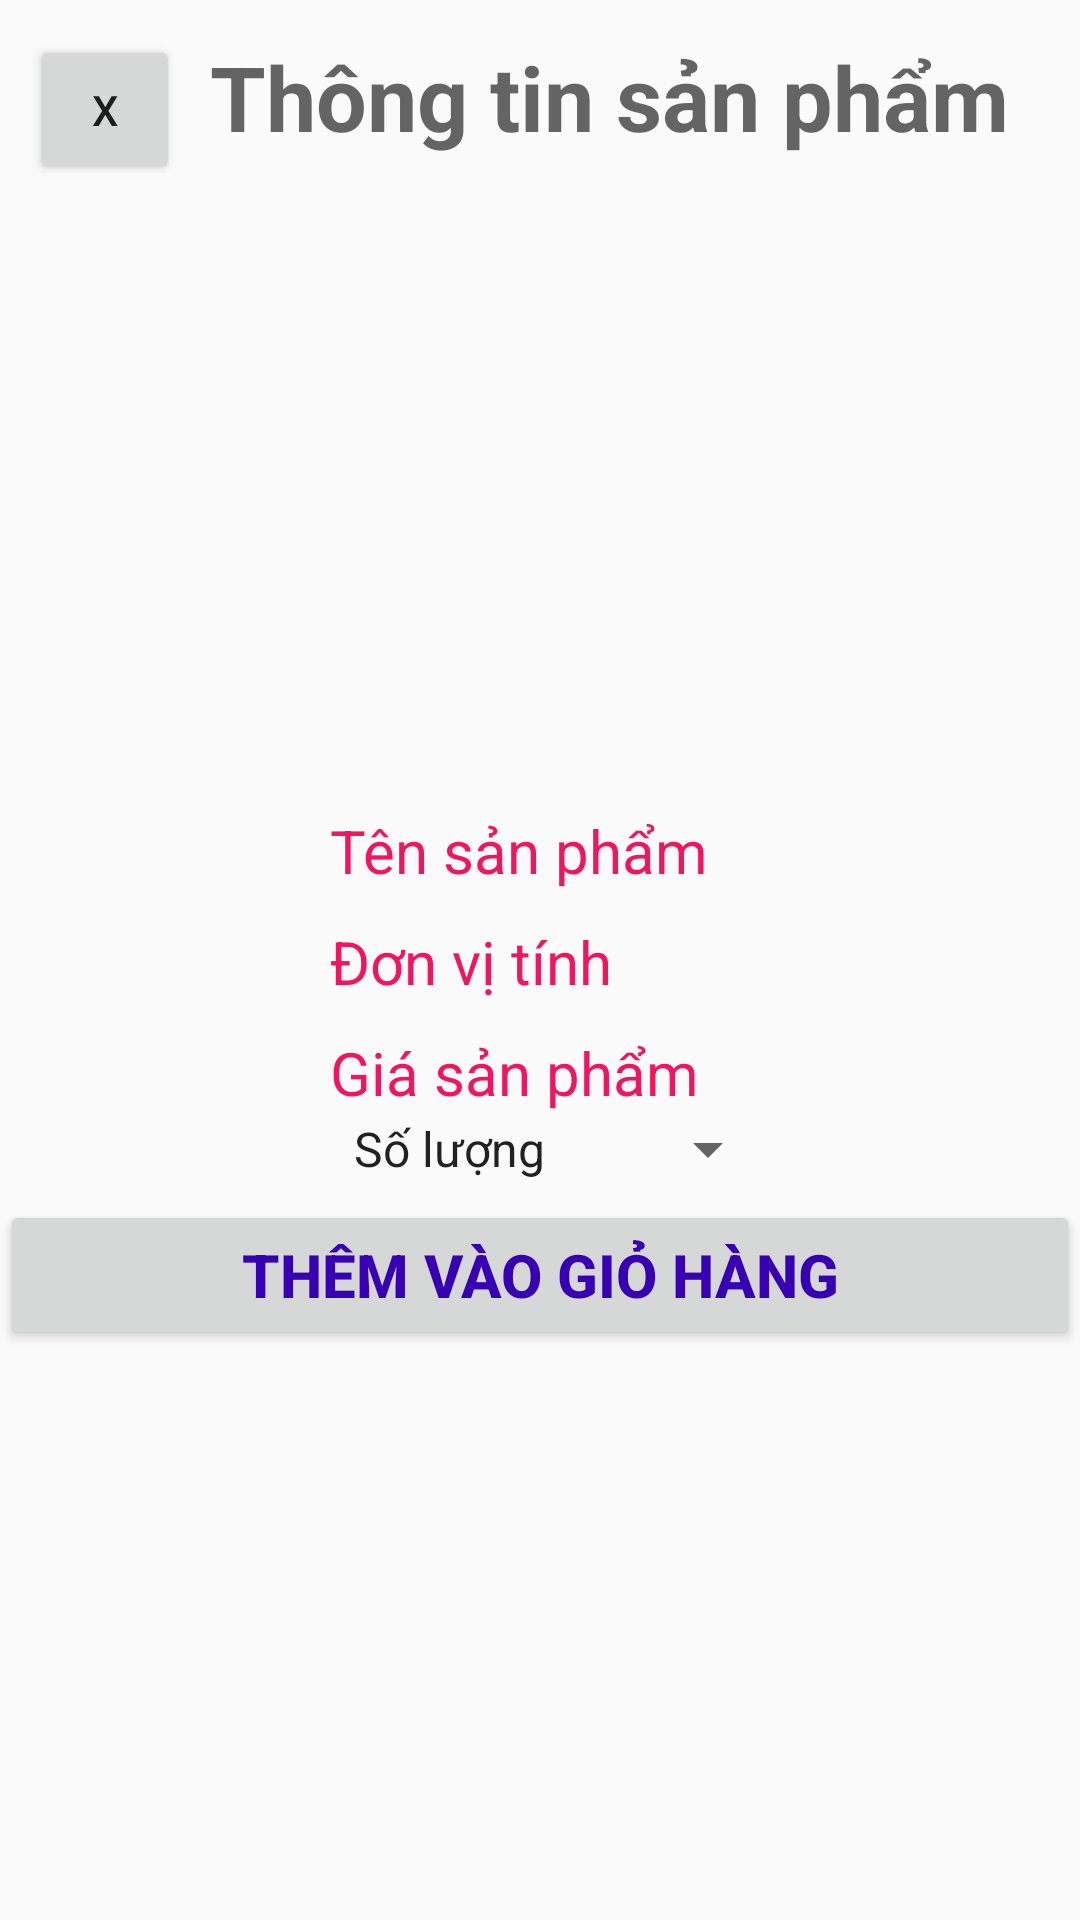

Android layout source for this screen:
<!-- AndroidManifest.xml: application theme Theme.K5_banhang -->
<!-- res/layout/activity_chitietsanpham.xml -->
<?xml version="1.0" encoding="utf-8"?>
<LinearLayout xmlns:android="http://schemas.android.com/apk/res/android"
    xmlns:tools="http://schemas.android.com/tools"
    android:orientation="vertical"
    android:layout_width="match_parent"
    android:layout_height="match_parent"
    tools:context=".View.ChiTietSPActivity">

<LinearLayout
    android:layout_width="match_parent"
    android:layout_height="70dp"
    android:orientation="horizontal">

    <Button
        android:id="@+id/btnExit"
        android:layout_margin="10dp"
        android:layout_width="50dp"
        android:layout_height="50dp"
        android:text="x"></Button>
    <TextView
        android:layout_width="270dp"
        android:layout_height="wrap_content"
        android:hint="Thông tin sản phẩm"
        android:textSize="30dp"
        android:textStyle="bold"
        android:layout_marginTop="12dp"
        android:textColor="@color/purple_200"></TextView>
    <ImageView
        android:id="@+id/iv_giohang"
        android:layout_margin="10dp"
        android:layout_width="50dp"
        android:layout_height="50dp"
        android:src="@drawable/cart"></ImageView>
</LinearLayout>

    <ImageView
        android:id="@+id/imgCTSanPham"
        android:layout_marginTop="10dp"
        android:layout_gravity="center"
        android:layout_width="170dp"
        android:layout_height="170dp"></ImageView>

    <LinearLayout
        android:layout_width="match_parent"
        android:layout_height="150dp"
        android:orientation="vertical"
        android:layout_marginLeft="10dp">

        <TextView
            android:id="@+id/tv_tensp"
            android:layout_width="150dp"
            android:layout_height="wrap_content"
            android:layout_gravity="center"
            android:layout_marginTop="20dp"
            android:text="Tên sản phẩm"
            android:textColor="#EF165F"
            android:textSize="20dp" />

        <TextView
            android:id="@+id/tv_dvt"
            android:layout_gravity="center"
            android:layout_width="150dp"
            android:layout_height="wrap_content"
            android:layout_marginTop="10dp"
            android:text="Đơn vị tính"
            android:textColor="#EF165F"
            android:textSize="20dp" />
        <TextView
            android:id="@+id/tv_giasp"
            android:layout_gravity="center"
            android:layout_width="150dp"
            android:layout_height="wrap_content"
            android:layout_marginTop="10dp"
            android:text="Giá sản phẩm"
            android:textColor="#EF165F"
            android:textSize="20dp" />
        <Spinner
            android:id="@+id/spinner"
            android:layout_width="150dp"
            android:layout_height="wrap_content"
            android:textSize="20sp"
            android:layout_gravity="center"
            android:textStyle="bold"
            android:textColor="#686666"
            android:entries="@array/spinner_items"></Spinner>

    </LinearLayout>

    <Button
        android:id="@+id/btn_them"
        android:layout_width="match_parent"
        android:layout_height="50dp"
        android:text="Thêm vào giỏ hàng"
        android:textStyle="bold"
        android:textSize="20dp"
        android:textColor="@color/purple_700"></Button>
</LinearLayout>
<!-- resources referenced by this layout -->
<resources>
  <string-array name="spinner_items">
          <item>@string/itemp</item>
  
      </string-array>
  <color name="purple_200">#FFBB86FC</color>
  <color name="purple_700">#FF3700B3</color>
  <style name="Theme.K5_banhang" parent="android:Theme.Material.Light.NoActionBar" />
  <string name="itemp">Số lượng</string>
</resources>
